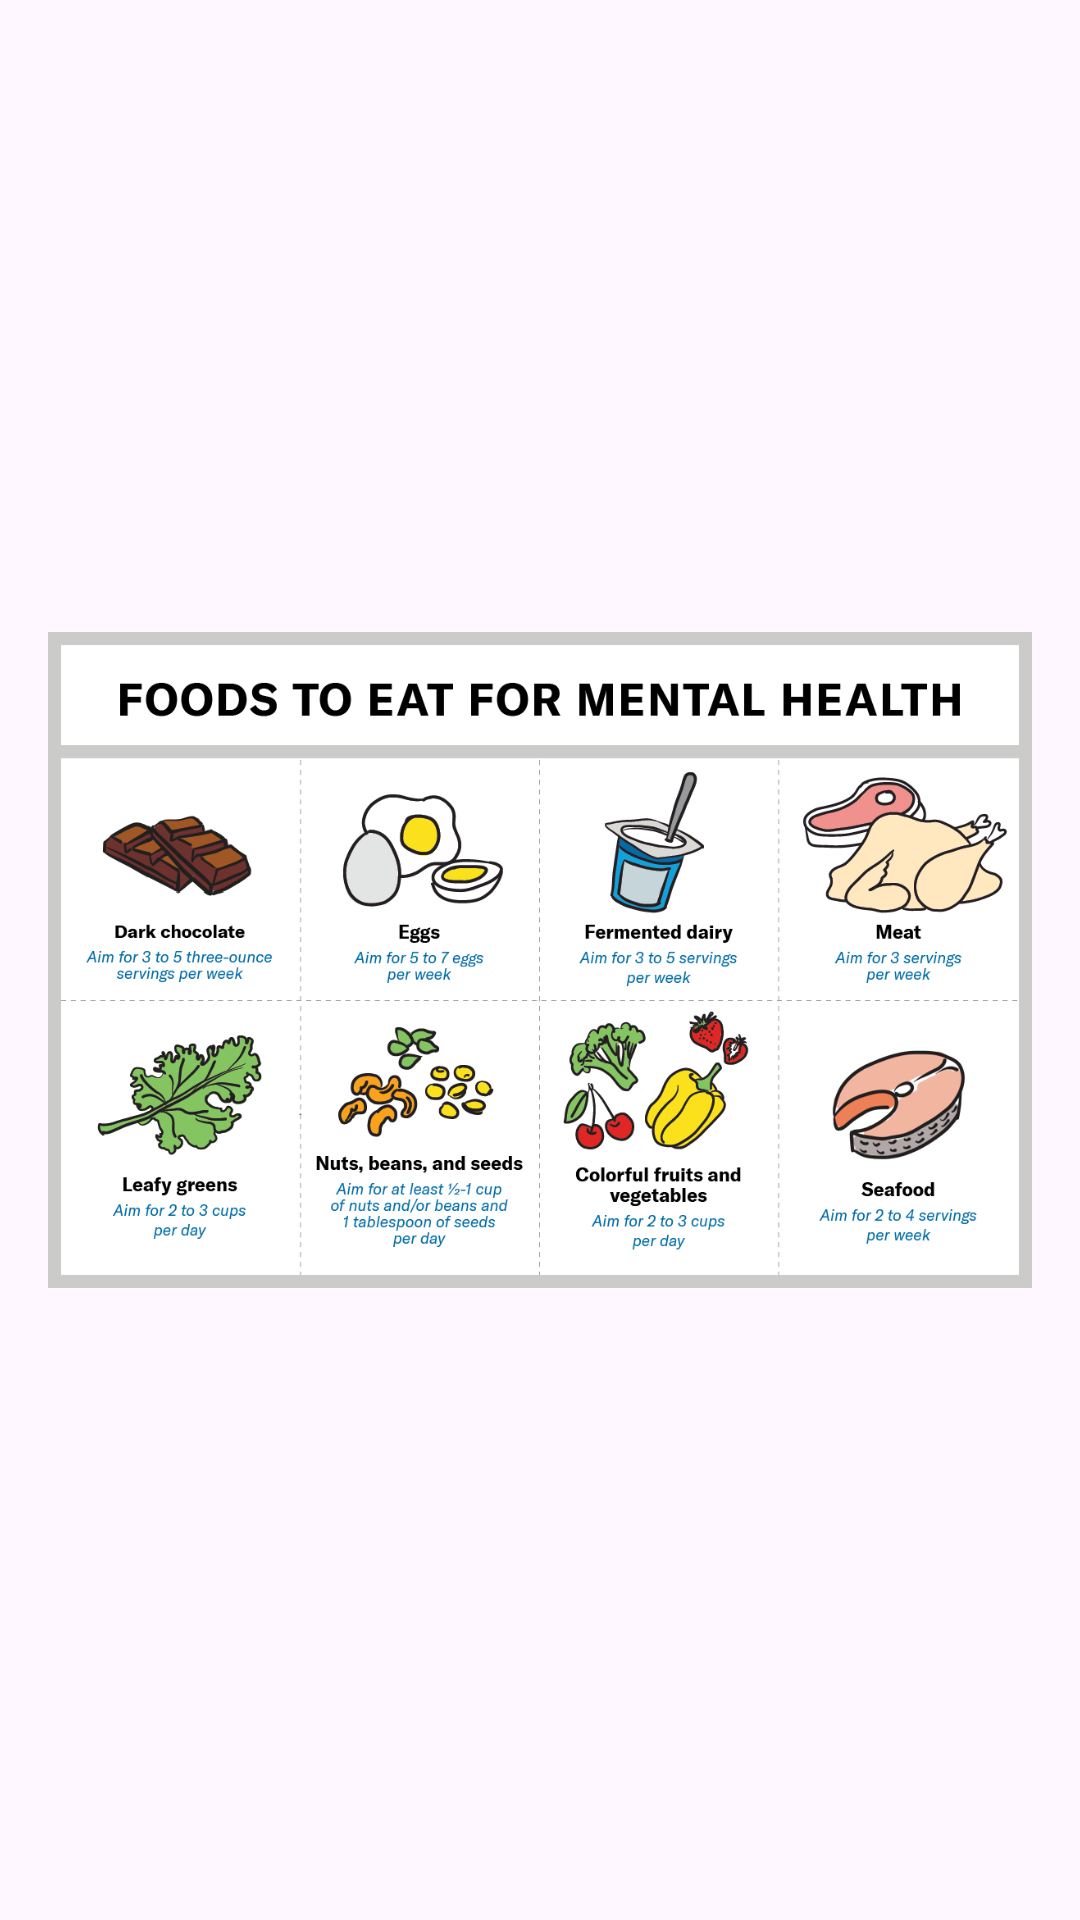

Reconstruct the res/layout file that produces this screen, plus the resources it refers to.
<!-- AndroidManifest.xml: application theme Theme.Dania -->
<!-- res/layout/activity_recommended_foods.xml -->
<LinearLayout xmlns:android="http://schemas.android.com/apk/res/android"
    android:layout_width="match_parent"
    android:layout_height="match_parent"
    android:orientation="vertical"
    android:padding="16dp">

    
    <ImageView
        android:id="@+id/cardVRecommendedFoods"
        android:layout_width="match_parent"
        android:layout_height="match_parent"
        android:src="@drawable/rf" />

</LinearLayout>
<!-- resources referenced by this layout -->
<resources>
  <!-- drawable rf: jpg bitmap (drawable, 418968 bytes) -->
  <style name="Theme.Dania" parent="Base.Theme.Dania" />
  <style name="Base.Theme.Dania" parent="Theme.Material3.DayNight.NoActionBar">
          
          
      </style>
</resources>
